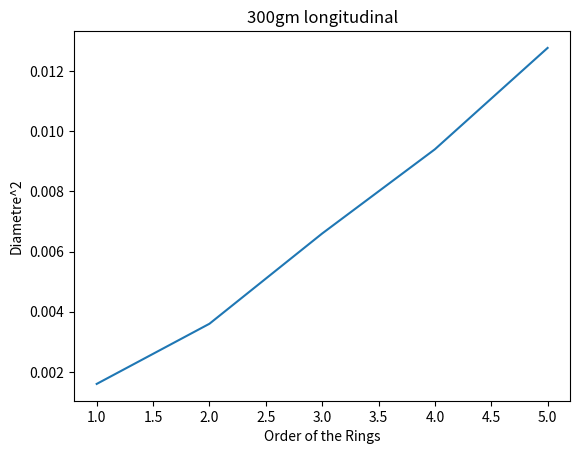

Source code (Python):
import matplotlib.pyplot as plt

n = [1, 2, 3, 4, 5]
Rx2 = [0.0016, 0.0036, 0.0066, 0.0094, 0.01277]
  
plt.plot(n, Rx2)

plt.xlabel('Order of the Rings')
plt.ylabel('Diametre^2')
  
plt.title('300gm longitudinal') 
  
plt.show()
